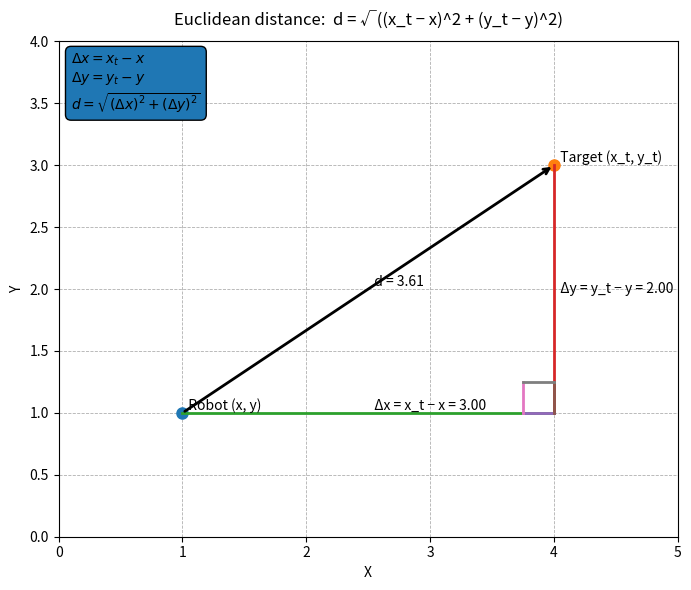

Write Python code to recreate this figure. (Note: this script raises an exception after producing the figure.)
import numpy as np
import matplotlib.pyplot as plt

# ----------------------------
# Helpers
# ----------------------------
def setup_ax(ax, title):
    ax.set_title(title, pad=12)
    ax.set_aspect('equal', adjustable='box')
    ax.grid(True, linestyle='--', linewidth=0.6)
    ax.set_xlabel("X")
    ax.set_ylabel("Y")

def draw_axes(ax, origin=(0, 0), length=1.0, labels=("X", "Y")):
    ox, oy = origin
    ax.annotate("", xy=(ox + length, oy), xytext=(ox, oy),
                arrowprops=dict(arrowstyle="->", linewidth=1.5))
    ax.annotate("", xy=(ox, oy + length), xytext=(ox, oy),
                arrowprops=dict(arrowstyle="->", linewidth=1.5))
    ax.text(ox + length * 1.03, oy, labels[0], va='center')
    ax.text(ox, oy + length * 1.03, labels[1], ha='center')

def arc_points(center, radius, a0, a1, n=80):
    t = np.linspace(a0, a1, n)
    x = center[0] + radius * np.cos(t)
    y = center[1] + radius * np.sin(t)
    return x, y

# ----------------------------
# 1) Diagram: Euclidean distance
# ----------------------------
def diagram_euclidean_distance(
    robot=(1.0, 1.0),
    target=(4.0, 3.0),
    out_png="diagram_1_euclidean_distance.png",
    out_svg="diagram_1_euclidean_distance.svg"
):
    rx, ry = robot
    tx, ty = target

    dx = tx - rx
    dy = ty - ry
    d = np.sqrt(dx*dx + dy*dy)

    fig, ax = plt.subplots(figsize=(8, 6))
    setup_ax(ax, "Euclidean distance:  d = √((x_t − x)^2 + (y_t − y)^2)")

    # Set limits with padding
    xs = [rx, tx, rx + dx]
    ys = [ry, ty, ry]
    pad = 1.0
    ax.set_xlim(min(xs) - pad, max(xs) + pad)
    ax.set_ylim(min(ys) - pad, max(ys) + pad)

    # Points
    ax.plot([rx], [ry], marker='o', markersize=8)
    ax.plot([tx], [ty], marker='o', markersize=8)
    ax.text(rx, ry, "  Robot (x, y)", va='bottom')
    ax.text(tx, ty, "  Target (x_t, y_t)", va='bottom')

    # Vector from robot to target
    ax.annotate("", xy=(tx, ty), xytext=(rx, ry),
                arrowprops=dict(arrowstyle="->", linewidth=2.0))
    ax.text((rx + tx)/2, (ry + ty)/2, f"  d = {d:.2f}", va='bottom')

    # Decompose into dx and dy using right triangle
    # Horizontal leg: from (rx, ry) to (tx, ry)
    ax.plot([rx, tx], [ry, ry], linewidth=2.0)
    ax.text((rx + tx)/2, ry, f"  Δx = x_t − x = {dx:.2f}", va='bottom')

    # Vertical leg: from (tx, ry) to (tx, ty)
    ax.plot([tx, tx], [ry, ty], linewidth=2.0)
    ax.text(tx, (ry + ty)/2, f"  Δy = y_t − y = {dy:.2f}", va='center', ha='left')

    # Right angle marker at (tx, ry)
    s = 0.25
    ax.plot([tx, tx - s], [ry, ry], linewidth=2.0)
    ax.plot([tx, tx], [ry, ry + s], linewidth=2.0)
    ax.plot([tx - s, tx - s], [ry, ry + s], linewidth=2.0)
    ax.plot([tx - s, tx], [ry + s, ry + s], linewidth=2.0)

    # Show formula box
    formula = (
        r"$\Delta x = x_t - x$" "\n"
        r"$\Delta y = y_t - y$" "\n"
        r"$d = \sqrt{(\Delta x)^2 + (\Delta y)^2}$"
    )
    ax.text(0.02, 0.98, formula, transform=ax.transAxes,
            va='top', ha='left',
            bbox=dict(boxstyle="round,pad=0.4", linewidth=1.0))

    fig.tight_layout()
    fig.savefig(out_png, dpi=220)
    fig.savefig(out_svg)
    plt.close(fig)

# ----------------------------
# 2) Diagram: 2D rotation (field → robot frame)
# ----------------------------
def diagram_rotation_field_to_robot(
    theta_deg=35,
    v_field=(4.0, 2.0),
    out_png="diagram_2_rotation_field_to_robot.png",
    out_svg="diagram_2_rotation_field_to_robot.svg"
):
    theta = np.deg2rad(theta_deg)
    xf, yf = v_field

    # Rotation matrix (field -> robot) as used in many robotics conventions:
    # [x_r] = [ cosθ  sinθ] [x_f]
    # [y_r]   [-sinθ  cosθ] [y_f]
    xr =  xf*np.cos(theta) + yf*np.sin(theta)
    yr = -xf*np.sin(theta) + yf*np.cos(theta)

    fig, ax = plt.subplots(figsize=(9, 6))
    setup_ax(ax, "2D rotation: field frame → robot frame")

    # Axes lengths
    L = 5.5
    ax.set_xlim(-1.2, L)
    ax.set_ylim(-1.2, L)

    # Field axes at origin
    draw_axes(ax, origin=(0, 0), length=5.0, labels=("X_field", "Y_field"))
    ax.text(0.02, 0.90, "Field frame", transform=ax.transAxes,
            bbox=dict(boxstyle="round,pad=0.3", linewidth=1.0))

    # Robot axes (rotated by +theta relative to field axes)
    # X_robot unit vector in field coords
    xru = (np.cos(theta), np.sin(theta))
    yru = (-np.sin(theta), np.cos(theta))

    ax.annotate("", xy=(xru[0]*4.2, xru[1]*4.2), xytext=(0, 0),
                arrowprops=dict(arrowstyle="->", linewidth=1.8))
    ax.annotate("", xy=(yru[0]*4.2, yru[1]*4.2), xytext=(0, 0),
                arrowprops=dict(arrowstyle="->", linewidth=1.8))
    ax.text(xru[0]*4.35, xru[1]*4.35, "X_robot", va='center')
    ax.text(yru[0]*4.35, yru[1]*4.35, "Y_robot", va='center')

    # Angle arc between X_field and X_robot
    arc_r = 1.1
    ax_x, ax_y = arc_points((0, 0), arc_r, 0, theta)
    ax.plot(ax_x, ax_y, linewidth=1.6)
    ax.text(arc_r*0.9*np.cos(theta/2), arc_r*0.9*np.sin(theta/2),
            r"$\theta$", va='center', ha='center')

    # Vector in field frame
    ax.annotate("", xy=(xf, yf), xytext=(0, 0),
                arrowprops=dict(arrowstyle="->", linewidth=2.2))
    ax.text(xf, yf, "  v_field = (x_f, y_f)", va='bottom')

    # Projections of v onto robot axes (in field coordinates)
    # Projection onto X_robot: xr * X_robot_unit
    proj_x_end = (xr * xru[0], xr * xru[1])
    ax.plot([0, proj_x_end[0]], [0, proj_x_end[1]], linewidth=2.0)
    ax.text(proj_x_end[0], proj_x_end[1], "  x_r (along X_robot)", va='bottom')

    # From proj_x_end to v (perpendicular component along Y_robot)
    ax.plot([proj_x_end[0], xf], [proj_x_end[1], yf], linewidth=2.0)
    ax.text((proj_x_end[0]+xf)/2, (proj_x_end[1]+yf)/2,
            "  y_r component", va='bottom')

    # Formula box (matrix + numeric example)
    box = (
        r"$\begin{pmatrix}x_r\\y_r\end{pmatrix}="
        r"\begin{pmatrix}\cos\theta&\sin\theta\\-\sin\theta&\cos\theta\end{pmatrix}"
        r"\begin{pmatrix}x_f\\y_f\end{pmatrix}$" "\n"
        rf"$\theta={theta_deg}^\circ,\ (x_f,y_f)=({xf:.1f},{yf:.1f}) \Rightarrow (x_r,y_r)=({xr:.2f},{yr:.2f})$"
    )
    ax.text(0.02, 0.02, box, transform=ax.transAxes,
            va='bottom', ha='left',
            bbox=dict(boxstyle="round,pad=0.4", linewidth=1.0))

    fig.tight_layout()
    fig.savefig(out_png, dpi=220)
    fig.savefig(out_svg)
    plt.close(fig)

# ----------------------------
# Generate both diagrams
# ----------------------------
if __name__ == "__main__":
    diagram_euclidean_distance()
    diagram_rotation_field_to_robot()
    print("Saved:")
    print(" - diagram_1_euclidean_distance.png / .svg")
    print(" - diagram_2_rotation_field_to_robot.png / .svg")
